Dataset: picture (GitHub, hk-railway/picturebook). Classes: JR bus, JR ETC, JR EXP DC, JR EXP EC, JR ferry, JR local&etc PC, JR local diesel car, JR LOCAL EC1, JR LOCAL EC2, JR local hybrid car, JR LOCO, JR maglev, JR shinkansen, JR super express diesel car, JR super express electric car, JR superexp ec(jnr1), JR superexp ec(jnr2), JR super express passenger car.

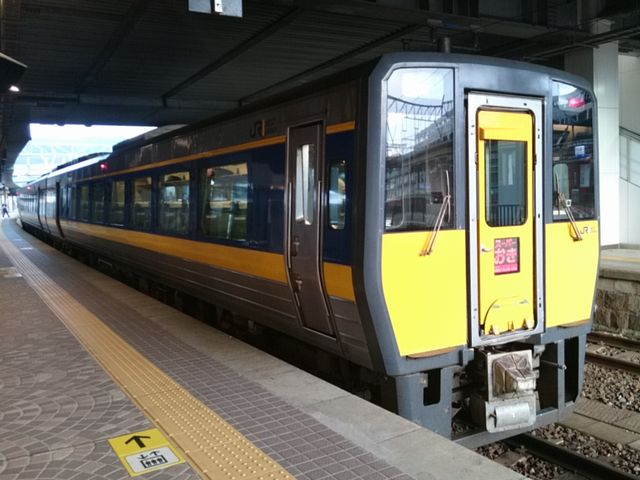
Label: JR super express diesel car

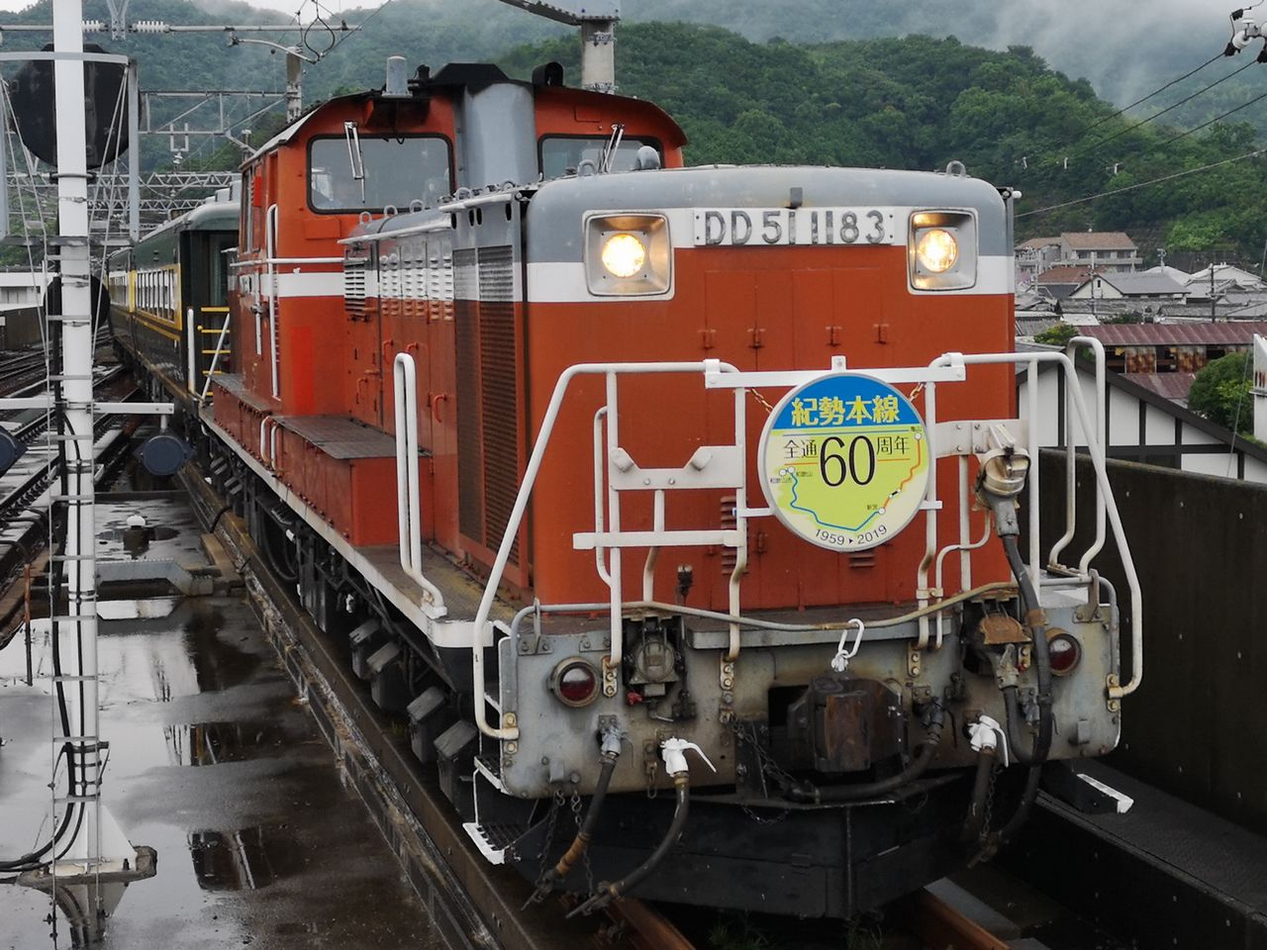
Label: JR LOCO

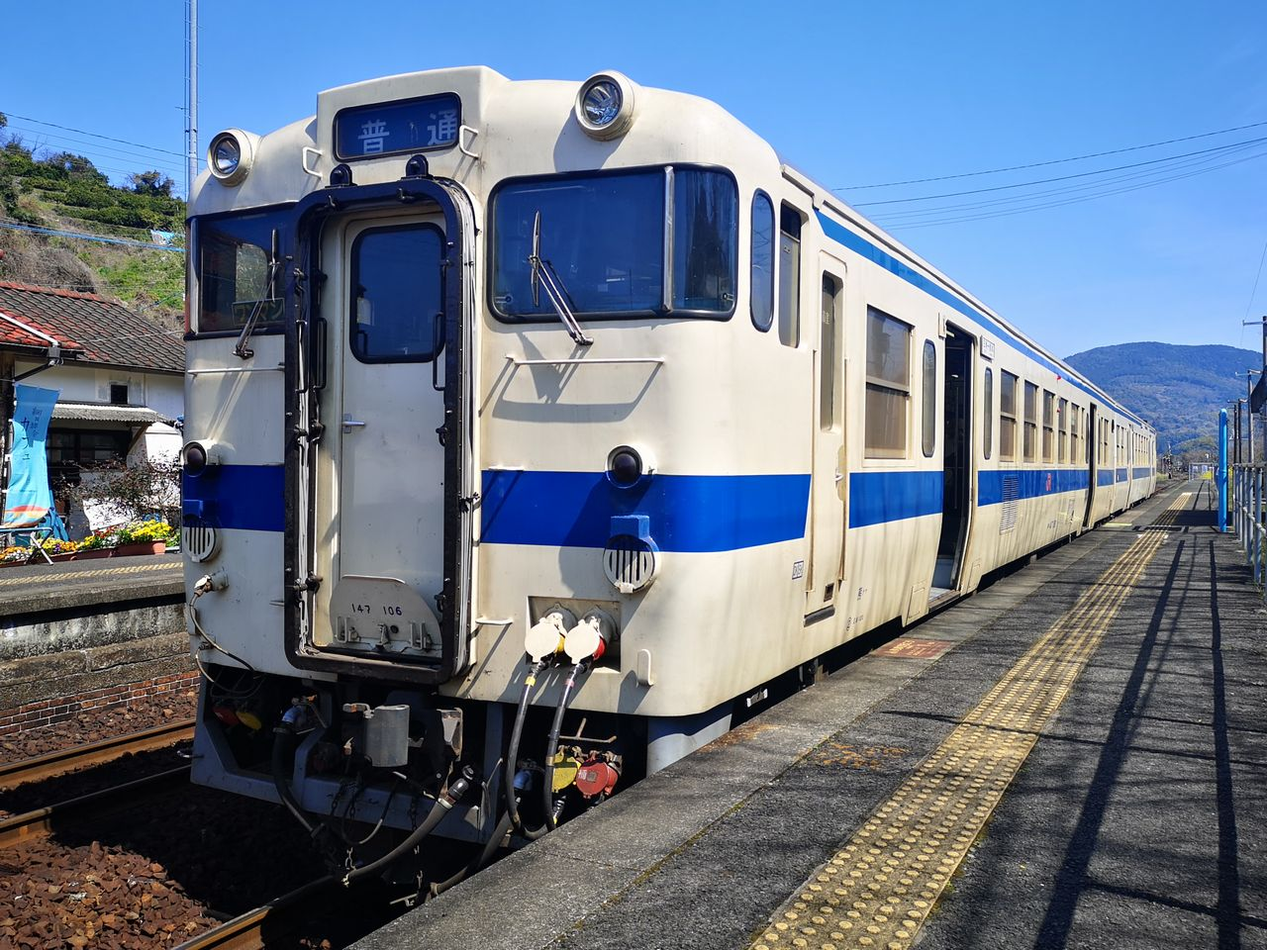
Label: JR local diesel car

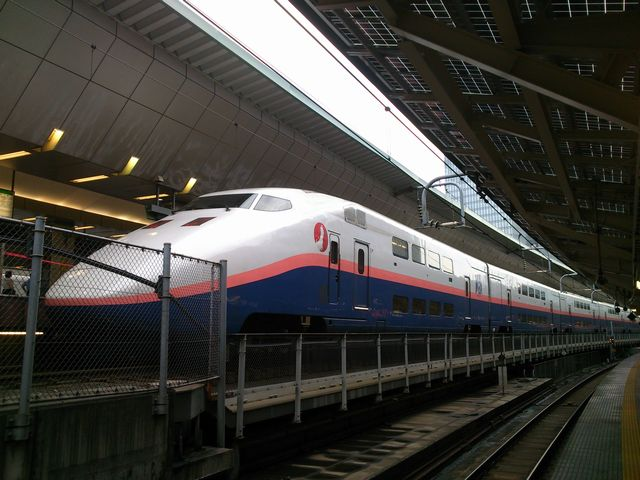
Label: JR shinkansen

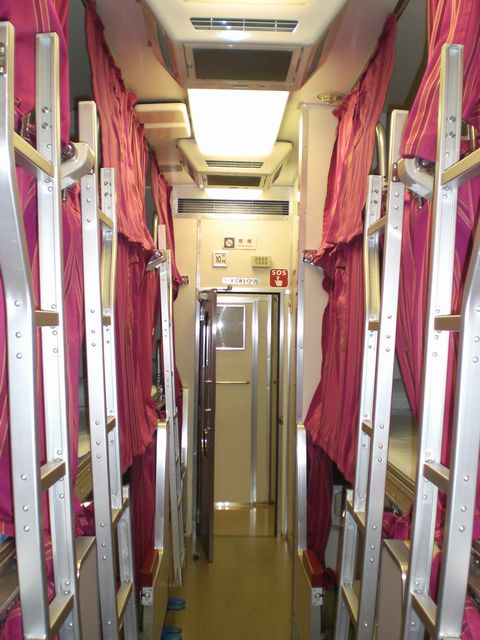
Label: JR superexp ec(jnr2)

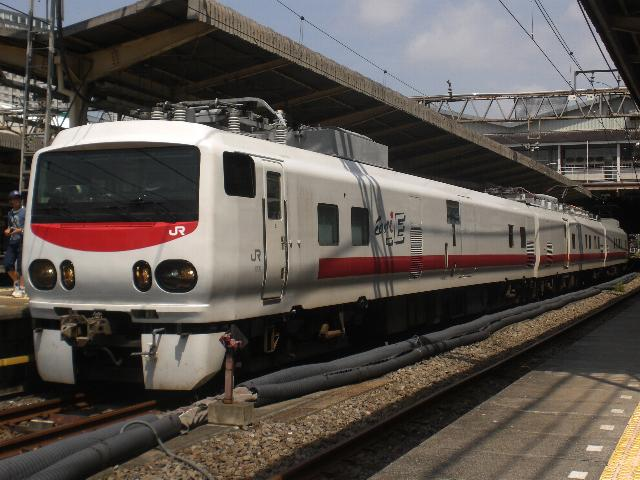
Label: JR ETC
